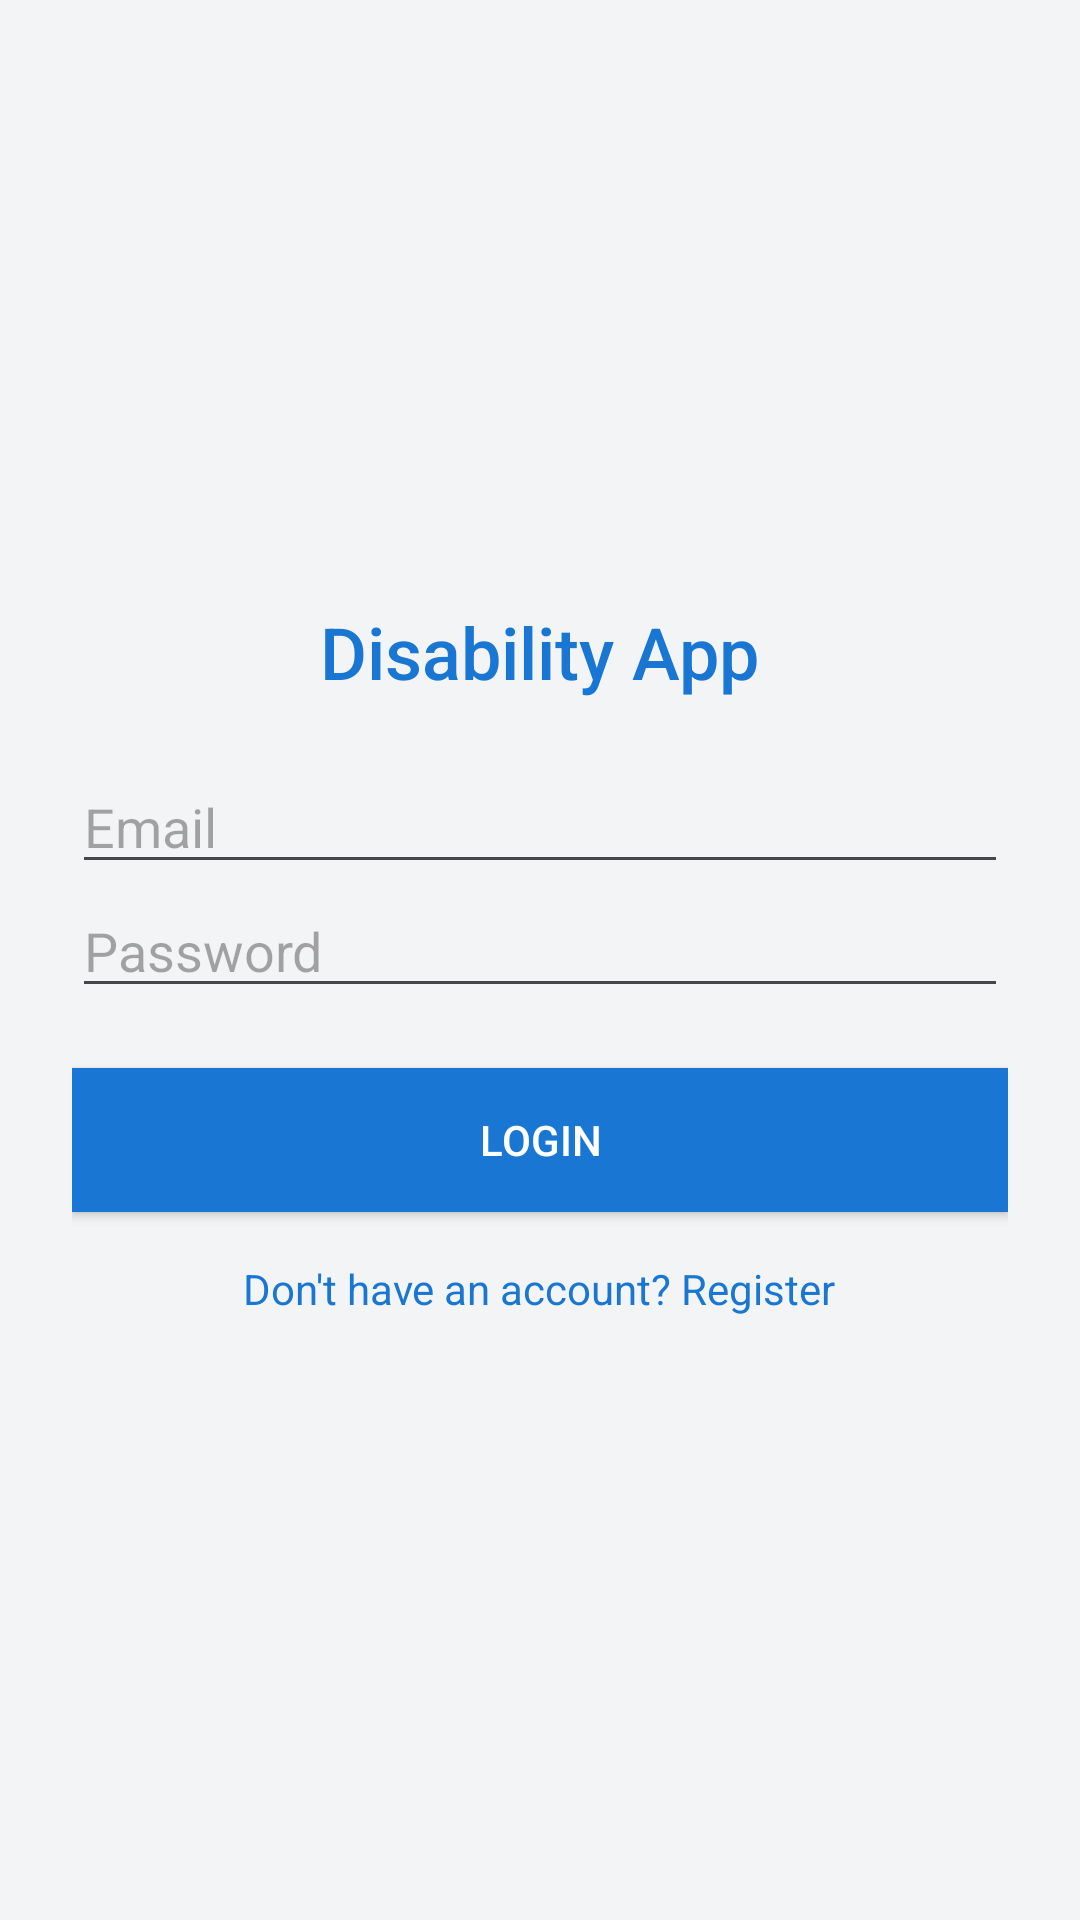

Write the Android layout XML for this screen, with the resource values it uses.
<!-- AndroidManifest.xml: application theme Theme.DisabilityAPP -->
<!-- res/layout/activity_main.xml -->
<?xml version="1.0" encoding="utf-8"?>
<LinearLayout
    xmlns:android="http://schemas.android.com/apk/res/android"
    android:orientation="vertical"
    android:padding="24dp"
    android:gravity="center"
    android:background="@color/bgColor"
    android:layout_width="match_parent"
    android:layout_height="match_parent">

    <TextView
        android:text="Disability App"
        android:textSize="24sp"
        android:textColor="@color/primaryColor"
        android:layout_gravity="center"
        android:layout_marginBottom="20dp"
        android:fontFamily="sans-serif-medium"
        android:layout_height="wrap_content"
        android:layout_width="wrap_content"/>

    <EditText
        android:id="@+id/email"
        android:hint="Email"
        android:inputType="textEmailAddress"
        android:textColor="@color/black"
        android:layout_width="match_parent"
        android:layout_height="wrap_content"/>

    <EditText
        android:id="@+id/password"
        android:hint="Password"
        android:inputType="textPassword"
        android:textColor="@color/black"
        android:layout_width="match_parent"
        android:layout_height="wrap_content"/>

    <Button
        android:id="@+id/loginBtn"
        android:text="Login"
        android:background="@color/primaryColor"
        android:textColor="@color/white"
        android:layout_width="match_parent"
        android:layout_marginTop="20dp"
        android:layout_height="wrap_content"/>

    <TextView
        android:id="@+id/registerLink"
        android:text="Don't have an account? Register"
        android:textColor="@color/primaryColor"
        android:layout_gravity="center"
        android:layout_marginTop="16dp"
        android:layout_width="wrap_content"
        android:layout_height="wrap_content"/>
</LinearLayout>
<!-- resources referenced by this layout -->
<resources>
  <color name="bgColor">#F3F4F6</color>
  <color name="black">#000000</color>
  <color name="primaryColor">#1976D2</color>
  <color name="white">#FFFFFF</color>
  <style name="Theme.DisabilityAPP" parent="Base.Theme.DisabilityAPP" />
  <style name="Base.Theme.DisabilityAPP" parent="Theme.Material3.DayNight.NoActionBar">
          
          
      </style>
</resources>
